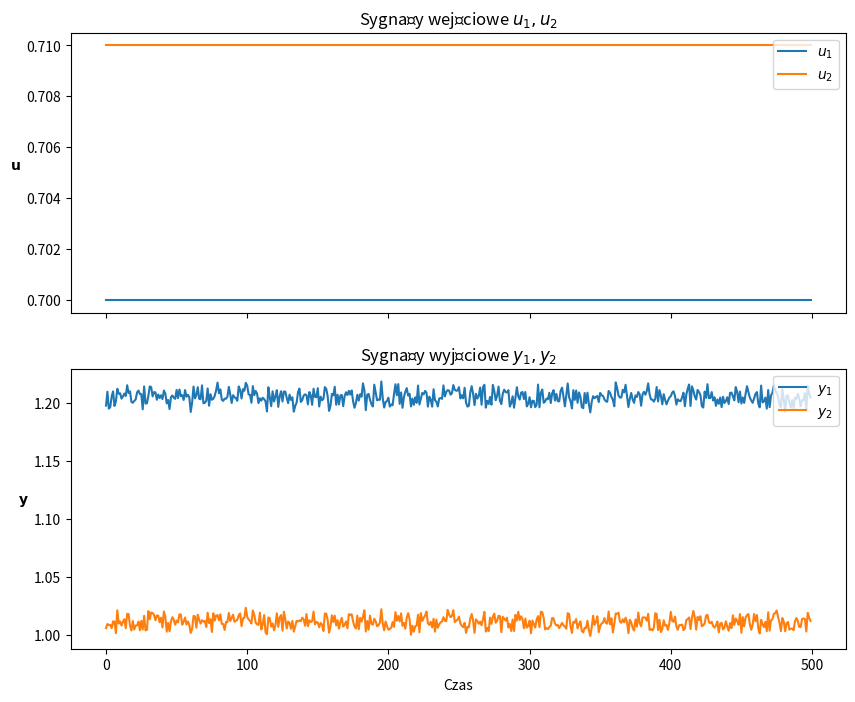
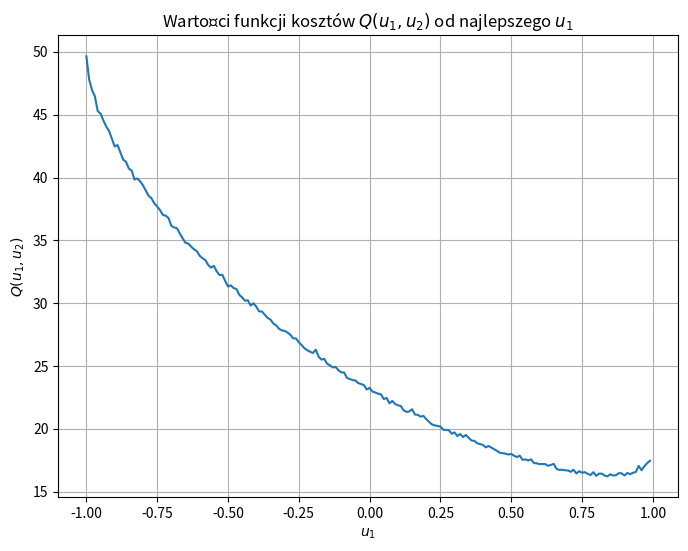
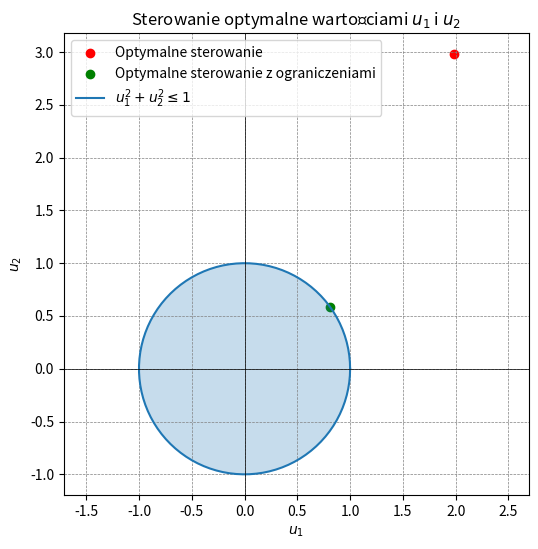

These charts were generated, in order, by the following Python code:
import numpy as np
import random
import matplotlib.pyplot as plt
from mpl_toolkits.mplot3d import Axes3D


def plot_input():
    fig, axes = plt.subplots(2, 1, figsize=(10, 8), sharex=True)

    for i in range(len(t)):
        t[i] = t[i]*500
    # Plotowanie wejścia U
    axes[0].plot(t, U[0], label='$u_1$')
    axes[0].plot(t, U[1], label='$u_2$')
    axes[0].set_ylabel('$\mathbf{u}$')
    axes[0].legend(loc='upper right')
    axes[0].yaxis.label.set_rotation(0)  # 0 stopni - napis jest poziomy
    axes[0].yaxis.label.set_ha('right')  # Ustawienie prawostronnego umieszczenia napisu
    axes[0].set_title('Sygnały wejściowe $u_1, u_2$')  # Dodanie tytułu dla pierwszego subplotu

    # Plotowanie wyjścia Y
    axes[1].plot(t, Y[0], label='$y_1$')
    axes[1].plot(t, Y[1], label='$y_2$')
    axes[1].set_xlabel('Czas')
    axes[1].set_ylabel('$\mathbf{y}$')
    axes[1].legend(loc='upper right')
    axes[1].yaxis.label.set_rotation(0)  # 0 stopni - napis jest poziomy
    axes[1].yaxis.label.set_ha('right')  # Ustawienie prawostronnego umieszczenia napisu

    axes[1].set_title('Sygnały wyjściowe $y_1, y_2$')  # Dodanie tytułu dla drugiego subplotu

    plt.show()


def plot_Q():
    plt.figure(figsize=(8, 6))
    plt.plot(u1_values, Qlist, label='Q(u1)')
    #plt.scatter(u1_values, Qlist, color='red', label='Minimum Q')
    plt.title('Wartości funkcji kosztów $Q(u_1, u_2)$ od najlepszego $u_1$')
    plt.xlabel('$u_1$')
    plt.ylabel('$Q(u_1, u_2)$')
    print(len(u1))
    print(len(Qlist))
    plt.grid(True)
    plt.show()


def plot_circle():
    # Tworzenie danych do okręgu
    theta = np.linspace(0, 2 * np.pi, 100)
    u1 = np.cos(theta)
    u2 = np.sin(theta)

    # Narysowanie okręgu
    plt.figure(figsize=(6, 6))
    if Ubest is not None:
        plt.scatter(1.98, 2.97851562, color='red', label='Optymalne sterowanie')
        plt.scatter(Ubest[0], Ubest[1], color='green', label='Optymalne sterowanie z ograniczeniami')

    plt.plot(u1, u2, label=r'$u_1^2 + u_2^2 \leq 1$')
    plt.fill(u1, u2, alpha=0.25)  # Wypełnienie obszaru w okręgu
    plt.title('Sterowanie optymalne wartościami $u_1$ i $u_2$')
    plt.xlabel('$u_1$')
    plt.ylabel('$u_2$')
    plt.axhline(0, color='black', linewidth=0.5)
    plt.axvline(0, color='black', linewidth=0.5)
    plt.grid(color='gray', linestyle='--', linewidth=0.5)
    plt.legend()
    plt.axis('equal')  # Równe skale osi x i y
    plt.show()

#tworzenie macierzy U
t = np.linspace(0, 1, 500, endpoint=False)
fala1 = 4 * np.abs(np.mod(t - 0.25, 0.5) - 0.25)
fala2 = 4 * np.abs(np.mod(t -0.15- 0.25, 0.5) - 0.25)
for i in range(len(fala2)):
    fala2[i] = 0.71
    fala1[i] = 0.7
U = np.array([fala1, fala2])

#Z zakłóceń
a: float = 0.01
Z1 = np.random.triangular(-a, 0, a, len(t))
Z2 = Z1.copy()
random.shuffle(Z2)
Z = np.array([Z1, Z2])

#tworzenie macierzy A i B i H
A = np.array([[1/2, 0], [0, 1/4]])
B = np.array([[1, 0], [0, 1]])
H = np.array([[0, 1], [1, 0]])

#tworzenie macierzy Y
inverse_matrix = np.linalg.inv(np.eye(A.shape[0]) - A @ H)
term1 = inverse_matrix @ B @ U
term2 = inverse_matrix @ Z
Y = term1 + term2

# WYKRES U i Y
plot_input()

#etap1
#tworzenie macierzy W
W1 = np.array([Y[1], U[0]])
W2 = np.array([Y[0], U[1]])

#estymawanie a1 i b1
E1 = Y[0]@W1.T@np.linalg.inv(W1@W1.T)

#estymawanie a2 i b2
E2 = Y[1]@W2.T@np.linalg.inv(W2@W2.T)
print(E1, E2)

#etap 2
#algorytm
Ubest = np.array([0, 0])
Qbest = np.inf
A_estimated = np.array([[E1[0], 0], [0, E2[0]]])
B_estimated = np.array([[E1[1], 0], [0, E2[1]]])
Qlist = []
U2list = []
T = {}
i = 0
u1_lista = []
u1_values = np.arange(-1, 1, 0.01)
for u1 in u1_values:
    u2min = -np.sqrt(1 - u1 ** 2)
    u2max = np.sqrt(1 - u1 ** 2)
    e = u2max
    Qtest = 0
    U2test = []
    while True:
        uhalf = (u2min + u2max)/2
        U1 = np.array([[u1], [uhalf-e]])
        U2 = np.array([[u1], [uhalf+e]])

        random_Z = np.random.choice(Z.flatten(), size=(2, 1))
        random_Z = random_Z.reshape((2, 1))

        inverse_matrix = np.linalg.inv(np.eye(A_estimated.shape[0]) - A_estimated @ H)
        term1 = inverse_matrix @ B_estimated @ U1
        term2 = inverse_matrix @ random_Z
        Y1 = term1 + term2

        random_Z = np.random.choice(Z.flatten(), size=(2, 1))
        random_Z = random_Z.reshape((2, 1))
        term1 = inverse_matrix @ B_estimated @ U2
        term2 = inverse_matrix @ random_Z
        Y2 = term1 + term2

        Q1 = (Y1[0] - 4) ** 2 + (Y1[1] - 4) ** 2
        Q2 = (Y2[0] - 4) ** 2 + (Y2[1] - 4) ** 2

        if i not in T:
            T[i] = []
            T[i+1] = []

        T[i].append({"U1": u1, "U2": U1, "Q": Q1})
        T[i+1].append({"U1": u1, "U2": U2, "Q": Q2})

        if Q1 <= Q2:
            if Q1 < Qbest:
                Qbest = Q1
                Ubest = U1
            u2max = uhalf
            Qtest = Q1
            Utest = U1[1]
        else:
            if Q2 < Qbest:
                Qbest = Q2
                Ubest = U2
            Qtest = Q2
            Utest = U2[1]
            u2min = uhalf
        e = e / 2
        i += 2
        if e < 0.001:
            break
    Qlist.append(Qtest)
    U2list.append(Utest)

u1 = np.arange(-1, 1, 0.01)

plot_Q()
plot_circle()

print(Ubest)
print(np.min(Qbest))
# print(np.eye(A.shape[0]) )
# u1 = np.arange(-1, 1, 0.01)
# plt.plot(u1, Qlist)
# plt.xlabel('u1')
# plt.ylabel('Q')
# plt.title('Wartość Q dla najlepszego u2 dla każdego u1')
#
# print(Ubest)

# print(E1)
# print(E2)
#print(W1.shape)
# print(a1)
# print("\n\n\n")
# print(b1)
# print(Y)
'''
plt.scatter(t, fala1, label='fala1')
plt.scatter(t, fala2, label='fala2')
plt.scatter(t, Y[0], label='Y[0]')
plt.scatter(t, Y[1], label='Y[1]')
'''
# plt.savefig(f"Mse of horizion 5000.png", dpi=300)
#
'''
plt.xlabel('t')
plt.ylabel('Y')
plt.title('Wykres zależności Y od t')
plt.legend()
plt.show()
'''
'''
plt.figure(figsize=(12, 6))


# Wykres 1 - Y[0]

plt.subplot(1, 2, 1)
plt.plot(t, Y[0], label='y1')
plt.plot(t, Y[1], label='y2')
plt.xlabel('t')
plt.ylabel('Y')
plt.title('Wykres wyjść')
plt.legend()

# Wykres 2 - Fala1 i Fala2
plt.subplot(1, 2, 2)
plt.scatter(t, fala1, label='u1')
plt.scatter(t, fala2, label='u2')
plt.xlabel('t')
plt.ylabel('U')
plt.title('Wykres wejść')
plt.legend()
'''
'''
for angle in range(0, 360, 15):
    u1 = np.arange(-1, 1, 0.01)
    fig = plt.figure()
    ax = fig.add_subplot(111, projection='3d')
    u1 = np.arange(-1, 1, 0.01)
    # Dodaj punkty do wykresu 3D
    ax.scatter(u1, U2list, Qlist, c='r', marker='o')

    ax.set_xlabel('U1')
    ax.set_ylabel('U2')
    ax.set_zlabel('Wartość Q')
    ax.set_title('Q(U1, U2)')
    ax.view_init(15, angle)
    plt.draw()
    # plt.pause(0.001)
    # plt.show()
'''
